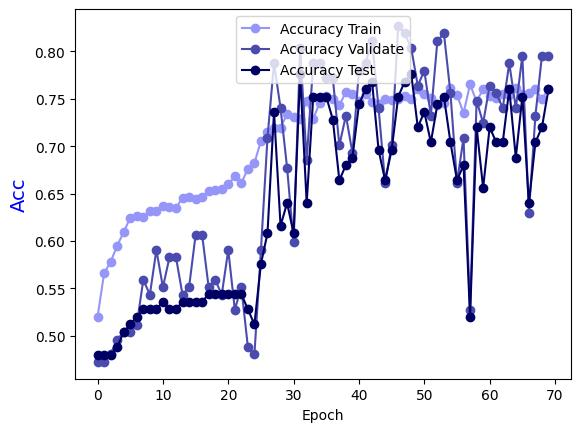

The file beside this chart, header and first rows:
Epoch, Accuracy Train, Accuracy Validate, Accuracy Test
0.0, 0.5202, 0.4724, 0.48
1.0, 0.5658, 0.4724, 0.48
2.0, 0.5779, 0.4803, 0.48
3.0, 0.5951, 0.4961, 0.488
4.0, 0.6093, 0.5039, 0.504
5.0, 0.6245, 0.5039, 0.512
6.0, 0.6265, 0.5118, 0.52
7.0, 0.6255, 0.5591, 0.528
8.0, 0.6316, 0.5433, 0.528
9.0, 0.6316, 0.5906, 0.528
10.0, 0.6366, 0.5512, 0.536
11.0, 0.6356, 0.5827, 0.528
12.0, 0.6346, 0.5827, 0.528
13.0, 0.6457, 0.5433, 0.536
14.0, 0.6468, 0.5512, 0.536
15.0, 0.6447, 0.6063, 0.536
16.0, 0.6468, 0.6063, 0.536
17.0, 0.6528, 0.5512, 0.544
18.0, 0.6538, 0.5591, 0.544
19.0, 0.6549, 0.5433, 0.544
20.0, 0.6599, 0.5906, 0.544
21.0, 0.668, 0.5276, 0.544
22.0, 0.6609, 0.5512, 0.544
23.0, 0.6761, 0.4882, 0.528
24.0, 0.6822, 0.4803, 0.512
25.0, 0.7055, 0.5906, 0.576
26.0, 0.7146, 0.7087, 0.608
27.0, 0.7186, 0.7874, 0.736
28.0, 0.7196, 0.7402, 0.616
29.0, 0.7338, 0.6772, 0.64
30.0, 0.7308, 0.5984, 0.608
31.0, 0.7287, 0.8031, 0.776
32.0, 0.748, 0.685, 0.64
33.0, 0.7287, 0.7874, 0.752
34.0, 0.746, 0.7874, 0.752
35.0, 0.753, 0.7717, 0.752
36.0, 0.75, 0.7717, 0.728
37.0, 0.7429, 0.7008, 0.664
38.0, 0.7571, 0.7323, 0.68
39.0, 0.7551, 0.6929, 0.688
40.0, 0.748, 0.7795, 0.744
41.0, 0.7551, 0.7874, 0.76
42.0, 0.747, 0.811, 0.768
43.0, 0.7439, 0.7402, 0.696
44.0, 0.75, 0.6614, 0.664
45.0, 0.749, 0.7008, 0.696
46.0, 0.75, 0.8268, 0.752
47.0, 0.753, 0.8189, 0.768
48.0, 0.75, 0.8031, 0.776
49.0, 0.7601, 0.7638, 0.72
50.0, 0.7551, 0.7795, 0.736
51.0, 0.751, 0.7323, 0.704
52.0, 0.7429, 0.811, 0.744
53.0, 0.746, 0.8189, 0.752
54.0, 0.7611, 0.7559, 0.704
55.0, 0.754, 0.6614, 0.664
56.0, 0.7348, 0.7087, 0.68
57.0, 0.7652, 0.5276, 0.52
58.0, 0.747, 0.748, 0.72
59.0, 0.7601, 0.7244, 0.656
... 10 more rows
